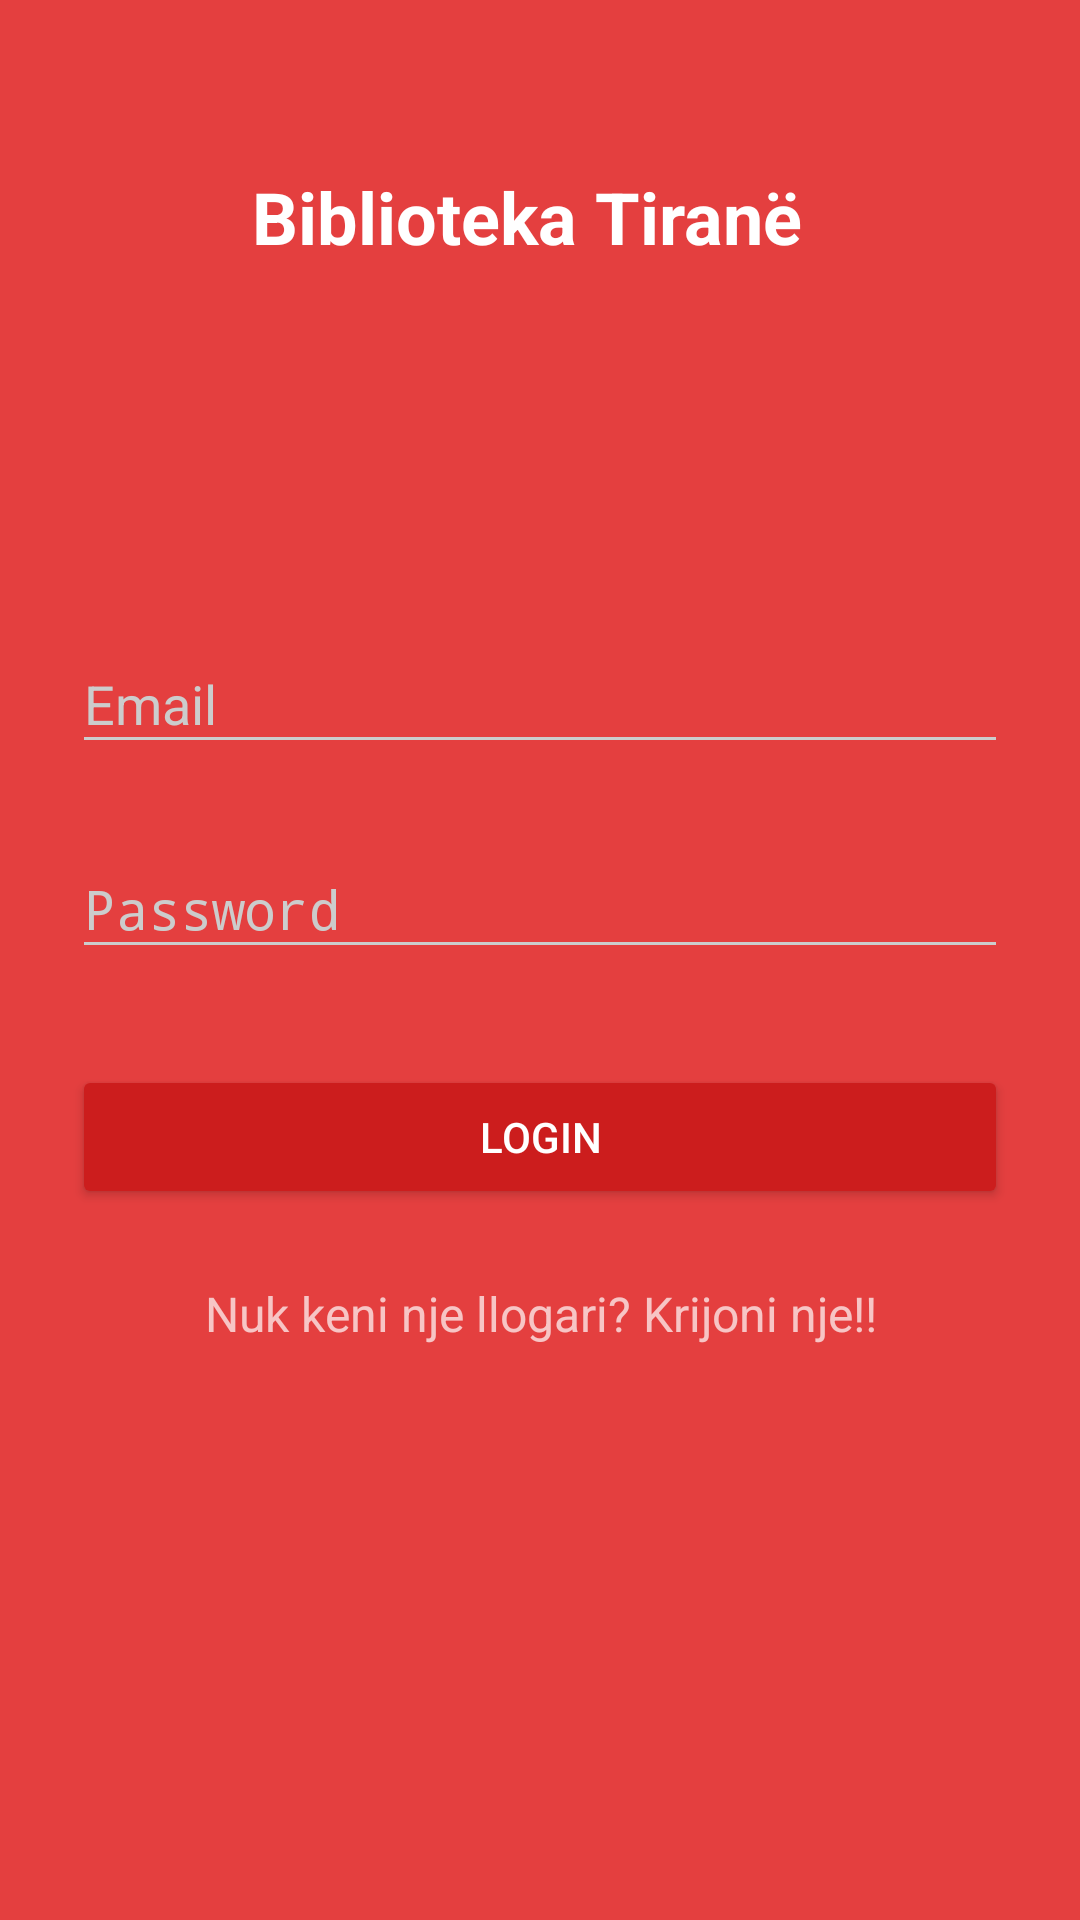

Reconstruct the res/layout file that produces this screen, plus the resources it refers to.
<!-- AndroidManifest.xml: activity theme AppTheme.Dark -->
<!-- res/layout/activity_login.xml -->
<?xml version="1.0" encoding="utf-8"?>
<ScrollView xmlns:android="http://schemas.android.com/apk/res/android"
    android:layout_width="fill_parent"
    android:layout_height="fill_parent"
    xmlns:tools="http://schemas.android.com/tools"
    android:fitsSystemWindows="true"
    tools:context=".activity.LoginRregjistrim.LoginActivity">>

    <LinearLayout
        android:orientation="vertical"
        android:layout_width="match_parent"
        android:layout_height="wrap_content"
        android:paddingTop="56dp"
        android:paddingLeft="24dp"
        android:paddingRight="24dp"
        android:weightSum="1">

        <TextView
            android:id="@+id/textView"
            android:layout_width="match_parent"
            android:layout_height="wrap_content"
            android:paddingBottom="10dp"
            android:paddingLeft="60dp"
            android:text="Biblioteka Tiranë"
            android:textAlignment="viewStart"
            android:textAppearance="@style/TextAppearance.AppCompat"
            android:textColor="@color/accent"
            android:textSize="24sp"
            android:textStyle="bold" />

        <ImageView
            android:id="@+id/imageView"
            android:layout_width="wrap_content"
            android:layout_height="72dp"
            android:layout_gravity="center_horizontal"
            android:layout_marginBottom="24dp"
            android:src="@drawable/logoliber"
            android:layout_weight="0.24" />

        

        <android.support.design.widget.TextInputLayout
            android:layout_width="match_parent"
            android:layout_height="wrap_content"
            android:layout_marginTop="8dp"
            android:layout_marginBottom="8dp">
            <EditText android:id="@+id/input_email"
                android:layout_width="match_parent"
                android:layout_height="wrap_content"
                android:inputType="textEmailAddress"
                android:hint="Email" />
        </android.support.design.widget.TextInputLayout>

        
        <android.support.design.widget.TextInputLayout
            android:layout_width="match_parent"
            android:layout_height="wrap_content"
            android:layout_marginTop="8dp"
            android:layout_marginBottom="8dp">
            <EditText android:id="@+id/input_password"
                android:layout_width="match_parent"
                android:layout_height="wrap_content"
                android:inputType="textPassword"
                android:hint="Password"/>
        </android.support.design.widget.TextInputLayout>

        <android.support.v7.widget.AppCompatButton
            android:id="@+id/btn_login"
            android:layout_width="fill_parent"
            android:layout_height="wrap_content"
            android:layout_marginTop="24dp"
            android:layout_marginBottom="24dp"
            android:padding="12dp"
            android:text="Login"/>

        <TextView android:id="@+id/link_signup"
            android:layout_width="fill_parent"
            android:layout_height="wrap_content"
            android:layout_marginBottom="24dp"
            android:text="Nuk keni nje llogari? Krijoni nje!!"
            android:gravity="center"
            android:textSize="16dip"/>

    </LinearLayout>
</ScrollView>
<!-- resources referenced by this layout -->
<resources>
  <color name="accent">#ffffff</color>
  <style name="AppTheme.Dark" parent="Theme.AppCompat.NoActionBar">
          <item name="colorPrimary">@color/primary</item>
          <item name="colorPrimaryDark">@color/primary_dark</item>
          <item name="colorAccent">@color/accent</item>
  
          <item name="android:windowBackground">@color/primary</item>
  
          <item name="colorControlNormal">@color/iron</item>
          <item name="colorControlActivated">@color/white</item>
          <item name="colorControlHighlight">@color/white</item>
          <item name="android:textColorHint">@color/iron</item>
  
          <item name="colorButtonNormal">@color/primary_darker</item>
  
      </style>
  <color name="primary">#E43F3F</color>
  <color name="primary_dark">#E12929</color>
  <color name="iron">#CCCCCC</color>
  <color name="white">#FFFFFF</color>
  <color name="primary_darker">#CC1D1D</color>
</resources>
